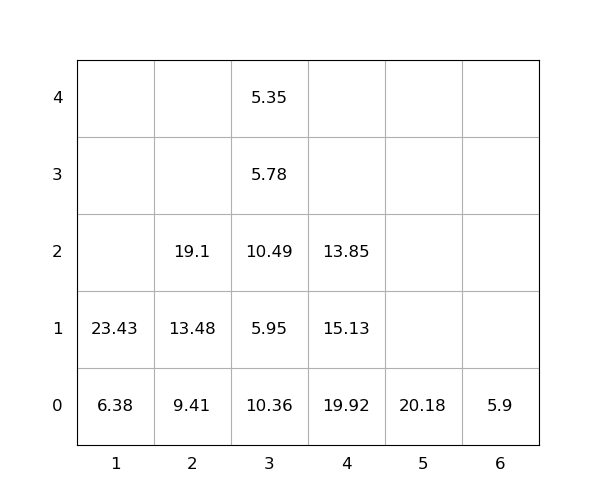

Source data for this figure (header and first rows):
idx, loc_x, loc_y, loc_z, weight, seq, emerg, reloc, size(ft)
1, 5, 0, 0, 20.18, 0, 0, 0, 20
2, 3, 0, 0, 10.36, 0, 0, 1.0, 20
3, 1, 0, 0, 6.38, 0, 0, 0, 20
4, 1, 0, 1, 23.43, 0, 0, 0, 20
5, 3, 0, 1, 5.95, 0, 0, 1.0, 20
6, 3, 0, 2, 10.49, 0, 0, 1.0, 20
7, 4, 0, 0, 19.92, 0, 0, 1.0, 20
8, 4, 0, 1, 15.13, 1, 0, 1.0, 20
9, 4, 0, 2, 13.85, 2, 0, 1.0, 20
10, 2, 0, 0, 9.41, 3, 0, 0, 20
11, 2, 0, 1, 13.48, 4, 0, 0, 20
12, 6, 0, 0, 5.9, 5, 0, 0, 20
13, 3, 0, 3, 5.78, 6, 0, 1.0, 20
14, 3, 0, 4, 5.35, 7, 0, 1.0, 20
15, 2, 0, 2, 19.1, 8, 0, 0, 20
